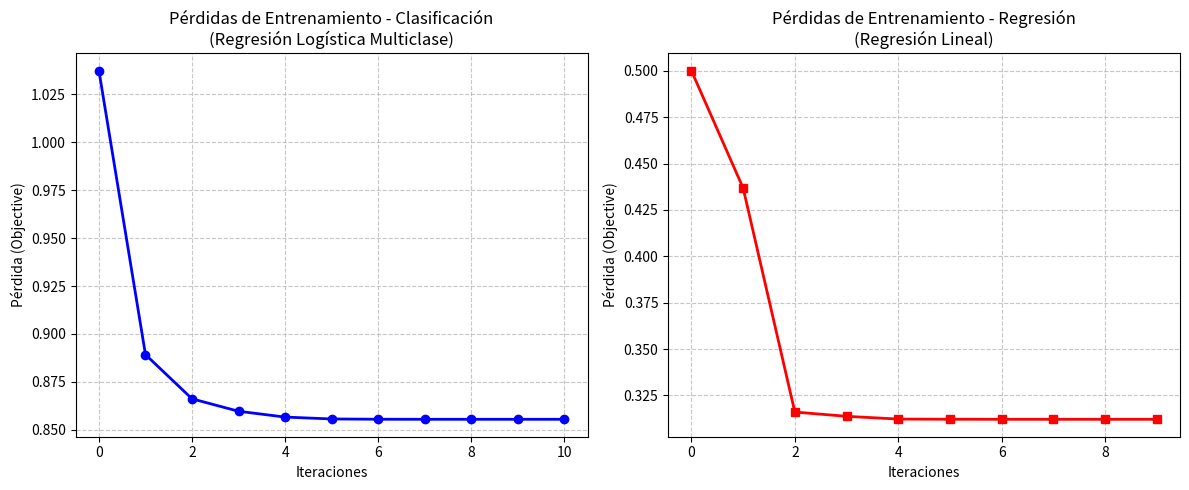

Recreate this plot in Python.
import matplotlib.pyplot as plt

# 1. PEGA AQUÍ LAS LISTAS QUE TE ARROJÓ SCALA EN LA CONSOLA
loss_clasificacion = [1.0371916103595906, 0.8892437094603101, 0.866203591954148, 0.8597180458716372, 0.856679856159765, 0.8557007568144392, 0.8555525923151555, 0.8555270169475461, 0.8555260231039171, 0.8555259731842708, 0.8555259662609936] # Reemplazar con tus valores
loss_regresion = [0.49999748927922333, 0.436759981611607, 0.31605871451812534, 0.3137551766030895, 0.3122770070808429, 0.3121787321778962, 0.3121480124157871, 0.3121480084787035, 0.3121480084201449, 0.312148008419911] # Reemplazar con tus valores

# Crear la figura con dos subgráficos
plt.figure(figsize=(12, 5))

# Gráfico 1: Clasificación (Regresión Logística)
plt.subplot(1, 2, 1)
plt.plot(loss_clasificacion, marker='o', linestyle='-', color='b', linewidth=2)
plt.title('Pérdidas de Entrenamiento - Clasificación\n(Regresión Logística Multiclase)', fontsize=12)
plt.xlabel('Iteraciones', fontsize=10)
plt.ylabel('Pérdida (Objective)', fontsize=10)
plt.grid(True, linestyle='--', alpha=0.7)

# Gráfico 2: Regresión (Regresión Lineal)
plt.subplot(1, 2, 2)
plt.plot(loss_regresion, marker='s', linestyle='-', color='r', linewidth=2)
plt.title('Pérdidas de Entrenamiento - Regresión\n(Regresión Lineal)', fontsize=12)
plt.xlabel('Iteraciones', fontsize=10)
plt.ylabel('Pérdida (Objective)', fontsize=10)
plt.grid(True, linestyle='--', alpha=0.7)

# Ajustar layout y guardar la imagen de alta calidad para el informe
plt.tight_layout()
plt.savefig('graficos_perdidas_modelos.png', dpi=300)
print("Los gráficos se han generado correctamente en 'graficos_perdidas_modelos.png'")
